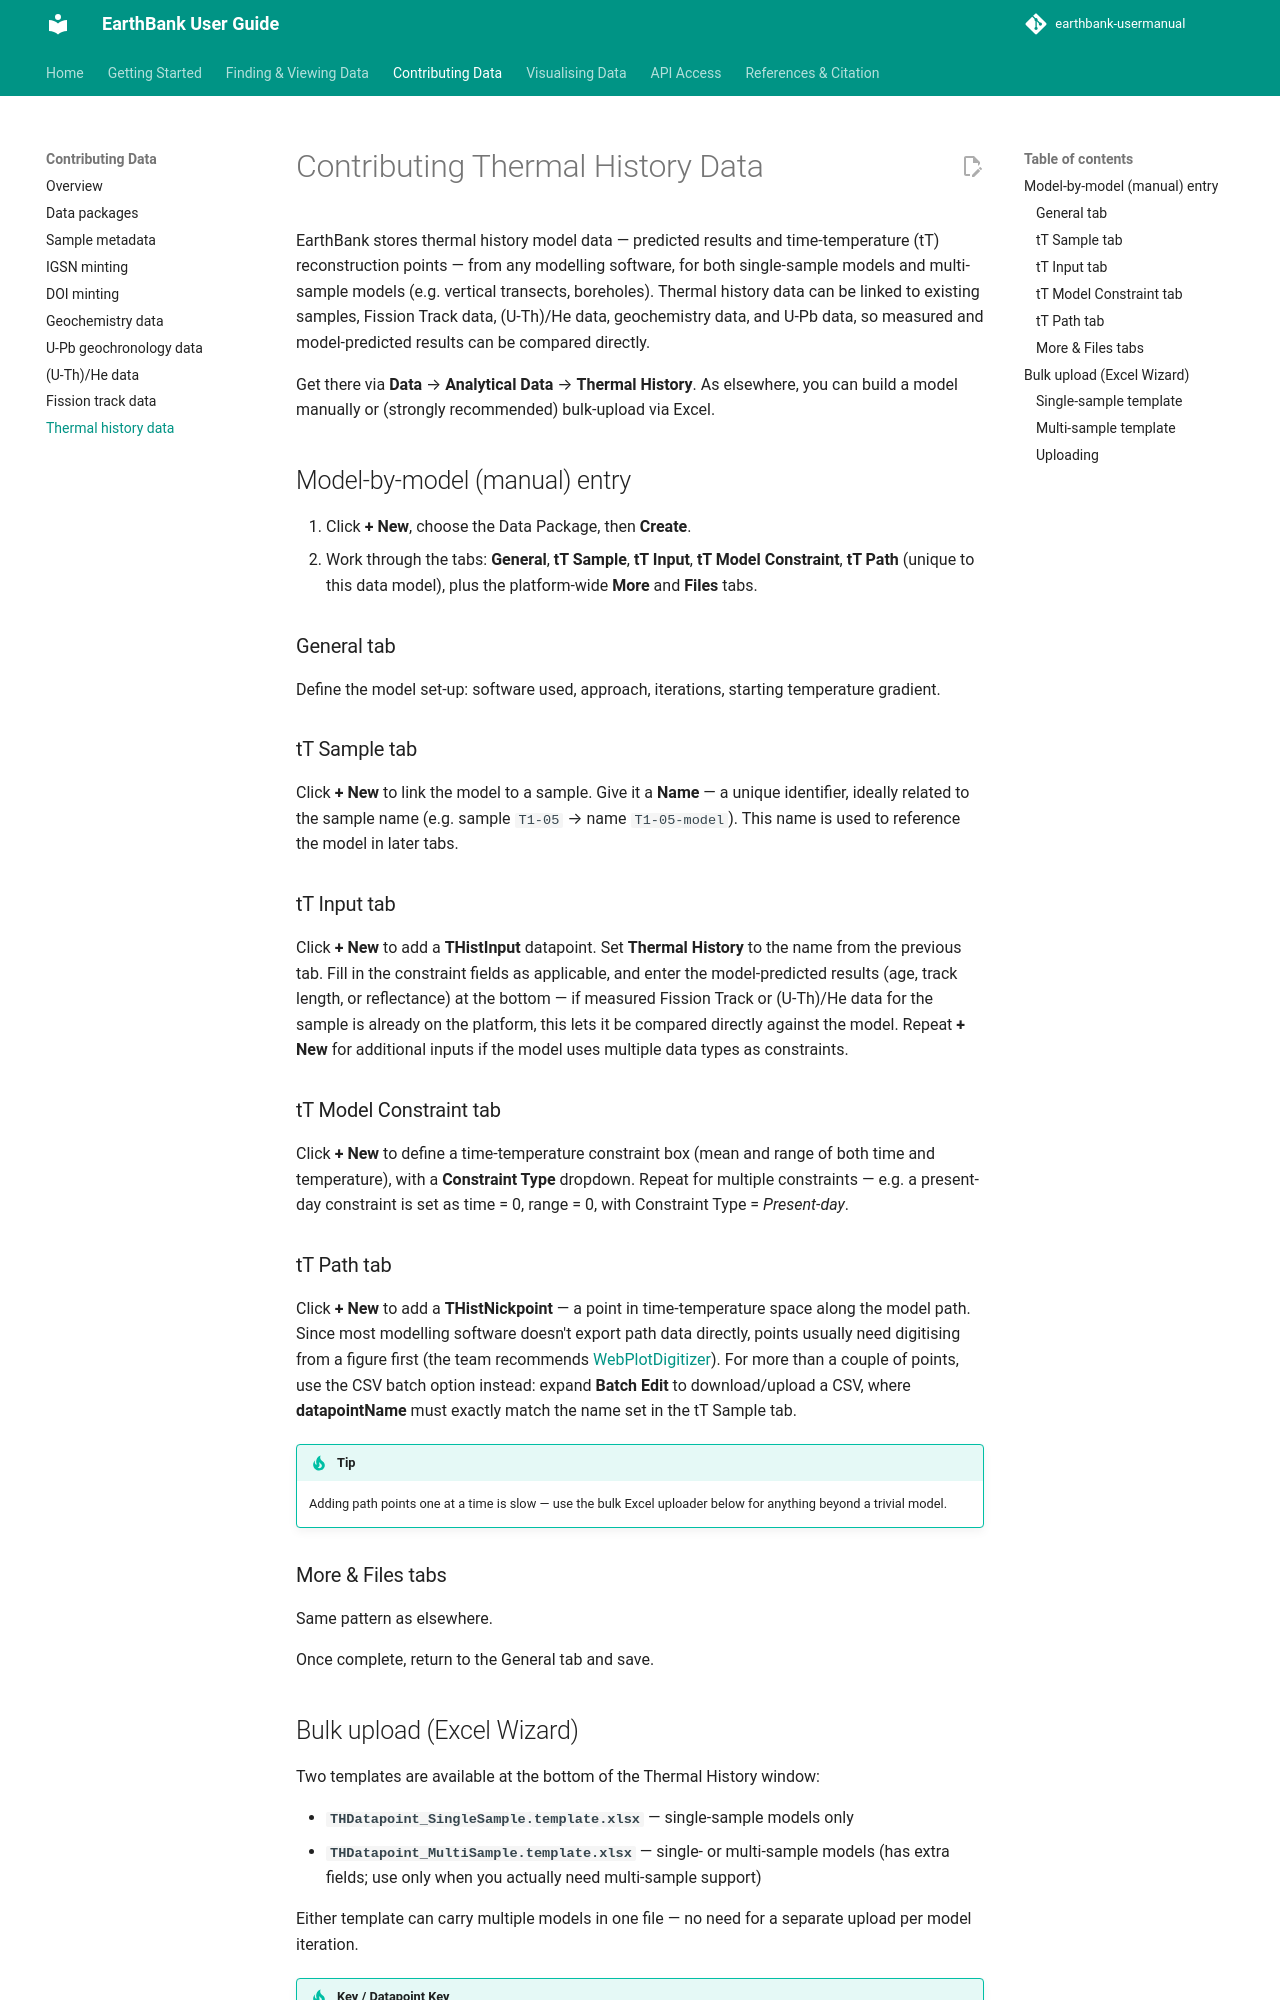

repository: ware-bryant/earthbank-usermanual · page: 02_contributing-data/thermal-history-data/index.html · generator: mkdocs

# Contributing Thermal History Data

EarthBank stores thermal history model data — predicted results and time-temperature (tT) reconstruction points — from any modelling software, for both single-sample models and multi-sample models (e.g. vertical transects, boreholes). Thermal history data can be linked to existing samples, Fission Track data, (U-Th)/He data, geochemistry data, and U-Pb data, so measured and model-predicted results can be compared directly.

Get there via **Data** → **Analytical Data** → **Thermal History**. As elsewhere, you can build a model manually or (strongly recommended) bulk-upload via Excel.

## Model-by-model (manual) entry

1. Click **+ New**, choose the Data Package, then **Create**.
2. Work through the tabs: **General**, **tT Sample**, **tT Input**, **tT Model Constraint**, **tT Path** (unique to this data model), plus the platform-wide **More** and **Files** tabs.

### General tab

Define the model set-up: software used, approach, iterations, starting temperature gradient.

### tT Sample tab

Click **+ New** to link the model to a sample. Give it a **Name** — a unique identifier, ideally related to the sample name (e.g. sample `T1-05` → name `T1-05-model`). This name is used to reference the model in later tabs.

### tT Input tab

Click **+ New** to add a **THistInput** datapoint. Set **Thermal History** to the name from the previous tab. Fill in the constraint fields as applicable, and enter the model-predicted results (age, track length, or reflectance) at the bottom — if measured Fission Track or (U-Th)/He data for the sample is already on the platform, this lets it be compared directly against the model. Repeat **+ New** for additional inputs if the model uses multiple data types as constraints.

### tT Model Constraint tab

Click **+ New** to define a time-temperature constraint box (mean and range of both time and temperature), with a **Constraint Type** dropdown. Repeat for multiple constraints — e.g. a present-day constraint is set as time = 0, range = 0, with Constraint Type = *Present-day*.

### tT Path tab

Click **+ New** to add a **THistNickpoint** — a point in time-temperature space along the model path. Since most modelling software doesn't export path data directly, points usually need digitising from a figure first (the team recommends [WebPlotDigitizer](https://automeris.io/WebPlotDigitizer/)). For more than a couple of points, use the CSV batch option instead: expand **Batch Edit** to download/upload a CSV, where **datapointName** must exactly match the name set in the tT Sample tab.

!!! tip
    Adding path points one at a time is slow — use the bulk Excel uploader below for anything beyond a trivial model.

### More & Files tabs

Same pattern as elsewhere.

Once complete, return to the General tab and save.
